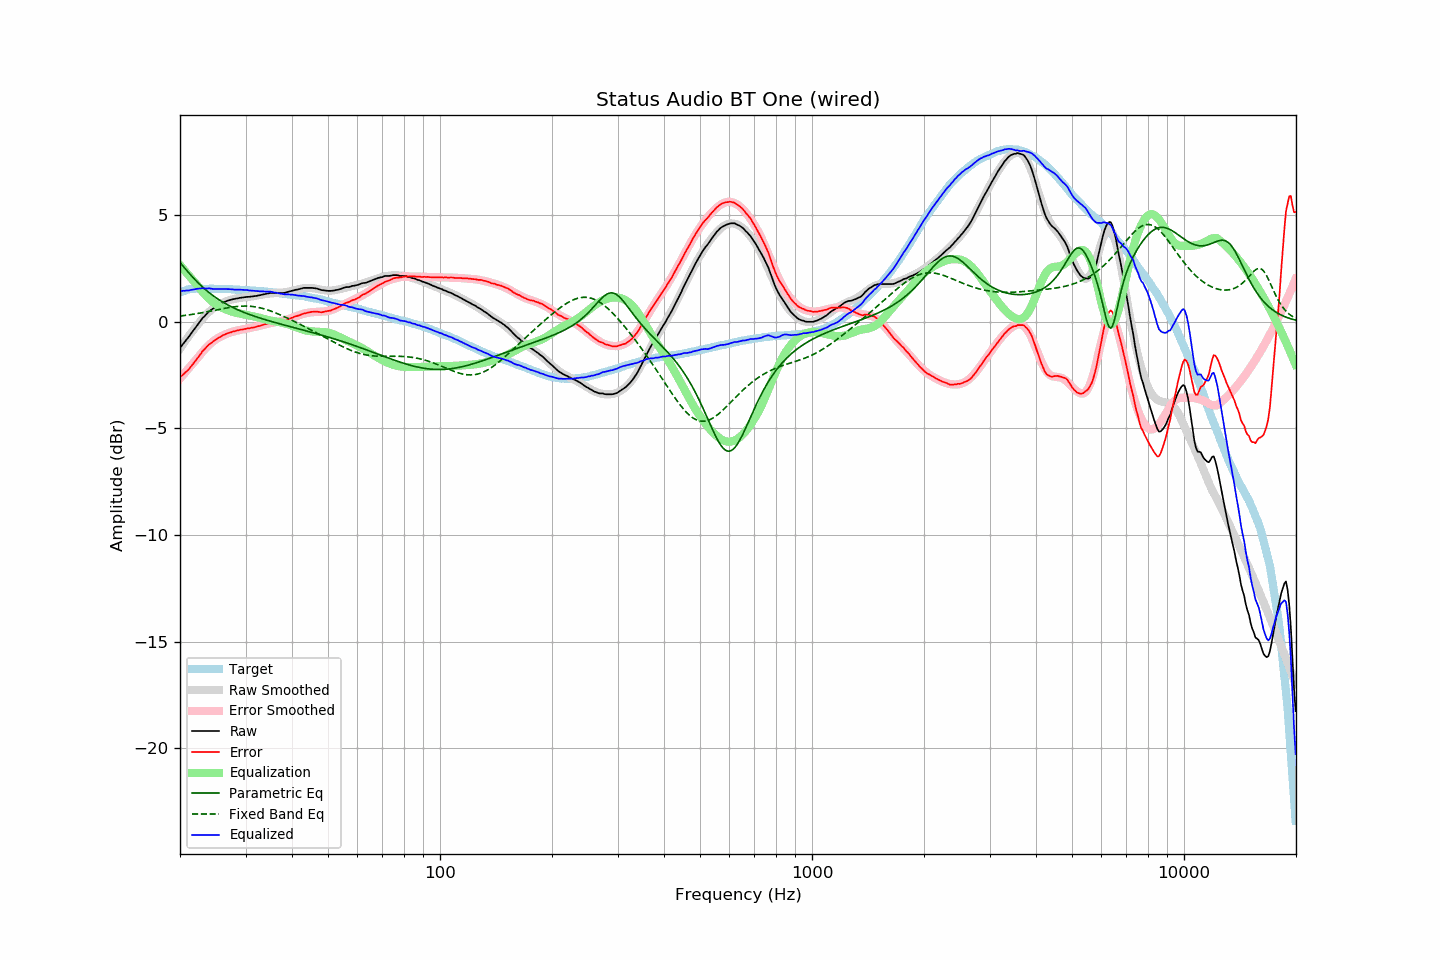

Data behind this chart, as committed beside it:
frequency, raw, error, smoothed, error_smoothed, equalization, parametric_eq, fixed_band_eq, equalized_raw, equalized_smoothed, target
20.00, -1.22, -2.60, -1.26, -2.67, 2.67, 2.78, 0.27, 1.45, 1.40, 1.38
20.20, -1.13, -2.54, -1.15, -2.57, 2.57, 2.69, 0.28, 1.44, 1.42, 1.41
20.40, -1.03, -2.47, -1.04, -2.48, 2.48, 2.60, 0.29, 1.45, 1.44, 1.44
20.61, -0.94, -2.40, -0.93, -2.39, 2.39, 2.51, 0.30, 1.45, 1.46, 1.46
20.81, -0.84, -2.33, -0.82, -2.30, 2.30, 2.42, 0.31, 1.47, 1.48, 1.49
21.02, -0.75, -2.27, -0.72, -2.22, 2.22, 2.34, 0.32, 1.47, 1.50, 1.52
21.23, -0.65, -2.18, -0.62, -2.13, 2.13, 2.25, 0.33, 1.48, 1.51, 1.53
21.44, -0.54, -2.08, -0.52, -2.04, 2.04, 2.17, 0.34, 1.50, 1.52, 1.54
21.66, -0.44, -1.99, -0.42, -1.95, 1.95, 2.08, 0.35, 1.51, 1.53, 1.55
21.87, -0.34, -1.89, -0.32, -1.86, 1.86, 2.00, 0.36, 1.53, 1.54, 1.55
22.09, -0.24, -1.80, -0.23, -1.78, 1.78, 1.92, 0.38, 1.54, 1.55, 1.56
22.31, -0.14, -1.70, -0.13, -1.69, 1.69, 1.85, 0.39, 1.55, 1.56, 1.56
22.54, -0.04, -1.60, -0.04, -1.60, 1.60, 1.77, 0.40, 1.55, 1.56, 1.56
22.76, 0.06, -1.50, 0.06, -1.50, 1.50, 1.70, 0.42, 1.56, 1.56, 1.56
22.99, 0.17, -1.38, 0.15, -1.41, 1.41, 1.63, 0.43, 1.58, 1.56, 1.55
23.22, 0.24, -1.31, 0.23, -1.32, 1.32, 1.56, 0.44, 1.56, 1.56, 1.55
23.45, 0.32, -1.23, 0.31, -1.24, 1.24, 1.50, 0.46, 1.56, 1.55, 1.55
23.69, 0.40, -1.15, 0.39, -1.16, 1.16, 1.43, 0.47, 1.56, 1.55, 1.55
23.92, 0.48, -1.07, 0.46, -1.09, 1.09, 1.37, 0.49, 1.57, 1.55, 1.55
24.16, 0.54, -1.01, 0.53, -1.02, 1.02, 1.31, 0.50, 1.56, 1.55, 1.56
24.40, 0.59, -0.96, 0.59, -0.96, 0.96, 1.26, 0.52, 1.55, 1.55, 1.55
24.65, 0.64, -0.90, 0.65, -0.90, 0.90, 1.20, 0.53, 1.54, 1.54, 1.54
24.89, 0.70, -0.84, 0.70, -0.84, 0.84, 1.15, 0.55, 1.54, 1.54, 1.54
25.14, 0.74, -0.80, 0.75, -0.79, 0.79, 1.10, 0.56, 1.53, 1.54, 1.54
25.39, 0.79, -0.75, 0.79, -0.75, 0.75, 1.05, 0.58, 1.54, 1.54, 1.54
25.65, 0.83, -0.71, 0.83, -0.71, 0.71, 1.00, 0.59, 1.54, 1.54, 1.54
25.91, 0.87, -0.66, 0.87, -0.67, 0.67, 0.95, 0.61, 1.54, 1.54, 1.53
26.16, 0.91, -0.62, 0.91, -0.63, 0.63, 0.91, 0.62, 1.54, 1.54, 1.53
26.43, 0.94, -0.59, 0.94, -0.60, 0.60, 0.86, 0.63, 1.54, 1.53, 1.53
26.69, 0.97, -0.56, 0.97, -0.56, 0.56, 0.82, 0.65, 1.53, 1.53, 1.53
26.96, 1.00, -0.53, 0.99, -0.53, 0.53, 0.78, 0.66, 1.53, 1.53, 1.53
27.23, 1.02, -0.51, 1.02, -0.51, 0.51, 0.74, 0.67, 1.53, 1.52, 1.53
27.50, 1.04, -0.49, 1.04, -0.48, 0.48, 0.70, 0.69, 1.52, 1.52, 1.53
27.77, 1.06, -0.46, 1.06, -0.46, 0.46, 0.66, 0.70, 1.52, 1.52, 1.52
28.05, 1.07, -0.45, 1.08, -0.44, 0.44, 0.63, 0.71, 1.51, 1.52, 1.52
28.33, 1.09, -0.42, 1.09, -0.42, 0.42, 0.59, 0.71, 1.51, 1.51, 1.51
28.62, 1.10, -0.41, 1.11, -0.40, 0.40, 0.56, 0.72, 1.50, 1.51, 1.50
28.90, 1.12, -0.38, 1.12, -0.39, 0.39, 0.53, 0.73, 1.51, 1.50, 1.50
29.19, 1.13, -0.36, 1.13, -0.37, 0.37, 0.50, 0.73, 1.50, 1.50, 1.49
29.48, 1.14, -0.36, 1.14, -0.36, 0.36, 0.46, 0.74, 1.50, 1.50, 1.50
29.78, 1.15, -0.34, 1.15, -0.34, 0.34, 0.43, 0.74, 1.49, 1.49, 1.49
30.08, 1.16, -0.33, 1.16, -0.33, 0.33, 0.40, 0.74, 1.49, 1.49, 1.49
30.38, 1.17, -0.31, 1.17, -0.32, 0.32, 0.38, 0.74, 1.49, 1.48, 1.48
30.68, 1.17, -0.31, 1.17, -0.30, 0.30, 0.35, 0.73, 1.47, 1.48, 1.48
30.99, 1.18, -0.29, 1.18, -0.29, 0.29, 0.32, 0.73, 1.47, 1.47, 1.47
31.30, 1.19, -0.28, 1.19, -0.27, 0.27, 0.29, 0.72, 1.46, 1.47, 1.47
31.61, 1.20, -0.26, 1.21, -0.25, 0.25, 0.27, 0.71, 1.45, 1.46, 1.46
31.93, 1.21, -0.24, 1.22, -0.24, 0.24, 0.24, 0.70, 1.45, 1.45, 1.45
32.24, 1.22, -0.22, 1.23, -0.22, 0.22, 0.22, 0.68, 1.44, 1.45, 1.44
32.57, 1.24, -0.20, 1.24, -0.20, 0.20, 0.19, 0.67, 1.44, 1.44, 1.44
32.89, 1.25, -0.19, 1.26, -0.18, 0.18, 0.17, 0.65, 1.43, 1.44, 1.44
33.22, 1.27, -0.16, 1.27, -0.16, 0.16, 0.15, 0.63, 1.43, 1.43, 1.43
33.55, 1.29, -0.14, 1.29, -0.14, 0.14, 0.12, 0.61, 1.43, 1.42, 1.43
33.89, 1.30, -0.11, 1.30, -0.12, 0.12, 0.10, 0.59, 1.42, 1.42, 1.41
34.23, 1.32, -0.09, 1.31, -0.10, 0.10, 0.08, 0.57, 1.42, 1.41, 1.41
34.57, 1.33, -0.07, 1.32, -0.08, 0.08, 0.05, 0.54, 1.41, 1.40, 1.40
34.92, 1.35, -0.04, 1.33, -0.06, 0.06, 0.03, 0.52, 1.41, 1.39, 1.39
35.27, 1.35, -0.04, 1.33, -0.05, 0.05, 0.01, 0.49, 1.40, 1.38, 1.39
35.62, 1.35, -0.02, 1.34, -0.04, 0.04, -0.01, 0.46, 1.39, 1.38, 1.37
35.97, 1.35, -0.01, 1.34, -0.02, 0.02, -0.03, 0.43, 1.37, 1.37, 1.36
... 635 more rows
